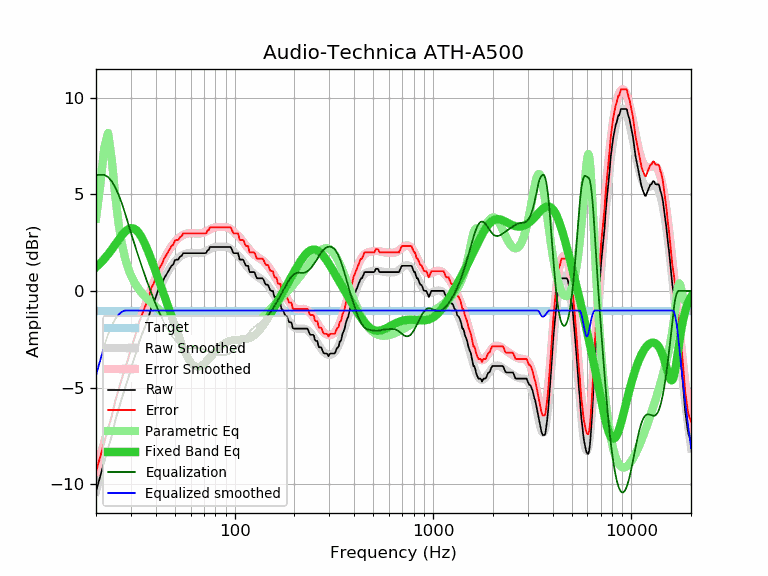

Source data for this figure (header and first rows):
frequency, raw, error, smoothed, error_smoothed, equalization, parametric_eq, equalized_raw, equalized_smoothed, target
20, -10.38, -9.36, -10.37, -9.35, 6.00, 1.23, -4.38, -4.37, -1.02
21, -9.60, -8.58, -9.60, -8.58, 6.00, 1.43, -3.60, -3.60, -1.02
22, -8.87, -7.85, -8.86, -7.84, 6.00, 1.65, -2.87, -2.86, -1.02
23, -8.15, -7.13, -8.15, -7.13, 5.89, 1.89, -2.26, -2.25, -1.02
24, -7.51, -6.49, -7.46, -6.45, 5.67, 2.14, -1.84, -1.79, -1.02
25, -6.72, -5.70, -6.81, -5.80, 5.36, 2.40, -1.36, -1.46, -1.02
26, -6.12, -5.10, -6.19, -5.18, 4.97, 2.65, -1.15, -1.23, -1.02
27, -5.55, -4.53, -5.61, -4.59, 4.53, 2.87, -1.02, -1.08, -1.02
28, -5.05, -4.03, -5.05, -4.03, 4.03, 3.06, -1.02, -1.02, -1.02
29, -4.56, -3.54, -4.52, -3.51, 3.51, 3.19, -1.05, -1.02, -1.02
30, -4.02, -3.00, -4.03, -3.01, 3.01, 3.25, -1.01, -1.02, -1.02
31, -3.57, -2.55, -3.56, -2.54, 2.54, 3.23, -1.03, -1.02, -1.02
32, -3.13, -2.11, -3.11, -2.09, 2.09, 3.14, -1.04, -1.02, -1.02
33, -2.64, -1.62, -2.69, -1.67, 1.67, 2.98, -0.97, -1.02, -1.02
34, -2.29, -1.27, -2.29, -1.28, 1.28, 2.77, -1.01, -1.02, -1.02
35, -1.95, -0.93, -1.92, -0.90, 0.90, 2.51, -1.05, -1.02, -1.02
36, -1.62, -0.60, -1.56, -0.54, 0.54, 2.23, -1.08, -1.02, -1.02
37, -1.30, -0.28, -1.23, -0.21, 0.21, 1.93, -1.09, -1.02, -1.02
38, -0.86, 0.16, -0.91, 0.11, -0.11, 1.62, -0.97, -1.02, -1.02
39, -0.65, 0.37, -0.61, 0.41, -0.41, 1.30, -1.06, -1.02, -1.02
40, -0.32, 0.70, -0.33, 0.69, -0.69, 0.99, -1.01, -1.02, -1.02
41, -0.01, 1.01, -0.07, 0.95, -0.95, 0.69, -0.96, -1.02, -1.02
42, 0.21, 1.23, 0.18, 1.20, -1.20, 0.39, -0.99, -1.02, -1.02
43, 0.37, 1.39, 0.40, 1.42, -1.42, 0.09, -1.05, -1.02, -1.02
44, 0.63, 1.65, 0.61, 1.63, -1.63, -0.20, -1.00, -1.02, -1.02
45, 0.80, 1.82, 0.80, 1.82, -1.82, -0.48, -1.02, -1.02, -1.02
46, 0.97, 1.99, 0.98, 2.00, -2.00, -0.76, -1.03, -1.02, -1.02
47, 1.13, 2.15, 1.14, 2.16, -2.16, -1.03, -1.03, -1.02, -1.02
48, 1.30, 2.32, 1.28, 2.30, -2.30, -1.30, -1.00, -1.02, -1.02
49, 1.36, 2.38, 1.40, 2.42, -2.42, -1.56, -1.06, -1.02, -1.02
50, 1.59, 2.61, 1.52, 2.54, -2.54, -1.82, -0.95, -1.02, -1.02
51, 1.62, 2.64, 1.61, 2.63, -2.63, -2.06, -1.01, -1.02, -1.02
52, 1.62, 2.64, 1.70, 2.72, -2.72, -2.30, -1.10, -1.02, -1.02
53, 1.76, 2.78, 1.77, 2.79, -2.79, -2.53, -1.03, -1.02, -1.02
54, 1.81, 2.83, 1.83, 2.84, -2.84, -2.75, -1.03, -1.02, -1.02
55, 1.95, 2.97, 1.87, 2.89, -2.89, -2.95, -0.94, -1.02, -1.02
56, 1.95, 2.97, 1.91, 2.93, -2.93, -3.13, -0.98, -1.02, -1.02
57, 1.95, 2.97, 1.93, 2.95, -2.95, -3.30, -1.00, -1.02, -1.02
58, 1.95, 2.97, 1.95, 2.97, -2.97, -3.45, -1.02, -1.02, -1.02
59, 1.95, 2.97, 1.96, 2.98, -2.98, -3.58, -1.03, -1.02, -1.02
60, 1.95, 2.97, 1.96, 2.98, -2.98, -3.69, -1.03, -1.02, -1.02
61, 1.95, 2.97, 1.96, 2.98, -2.98, -3.78, -1.03, -1.02, -1.02
62, 1.95, 2.97, 1.96, 2.98, -2.98, -3.85, -1.03, -1.02, -1.02
63, 1.95, 2.97, 1.95, 2.97, -2.97, -3.89, -1.02, -1.02, -1.02
64, 1.95, 2.97, 1.95, 2.97, -2.97, -3.92, -1.02, -1.02, -1.02
65, 1.95, 2.97, 1.95, 2.97, -2.97, -3.93, -1.02, -1.02, -1.02
66, 1.95, 2.97, 1.95, 2.97, -2.97, -3.92, -1.02, -1.02, -1.02
67, 1.95, 2.97, 1.95, 2.97, -2.97, -3.90, -1.02, -1.02, -1.02
68, 1.95, 2.97, 1.97, 2.98, -2.98, -3.87, -1.03, -1.02, -1.02
69, 1.95, 2.97, 1.98, 3.00, -3.00, -3.82, -1.05, -1.02, -1.02
70, 1.95, 2.97, 2.01, 3.02, -3.02, -3.77, -1.07, -1.02, -1.02
71, 1.95, 2.97, 2.03, 3.05, -3.05, -3.71, -1.10, -1.02, -1.02
72, 1.98, 3.00, 2.06, 3.08, -3.08, -3.65, -1.10, -1.02, -1.02
73, 2.11, 3.13, 2.10, 3.12, -3.12, -3.58, -1.01, -1.02, -1.02
74, 2.12, 3.14, 2.13, 3.15, -3.15, -3.52, -1.03, -1.02, -1.02
75, 2.27, 3.29, 2.16, 3.18, -3.18, -3.45, -0.91, -1.02, -1.02
76, 2.27, 3.29, 2.19, 3.21, -3.21, -3.38, -0.94, -1.02, -1.02
77, 2.27, 3.29, 2.22, 3.24, -3.24, -3.31, -0.97, -1.02, -1.02
78, 2.27, 3.29, 2.24, 3.26, -3.26, -3.24, -0.99, -1.02, -1.02
79, 2.27, 3.29, 2.26, 3.28, -3.28, -3.18, -1.01, -1.02, -1.02
... 553 more rows
